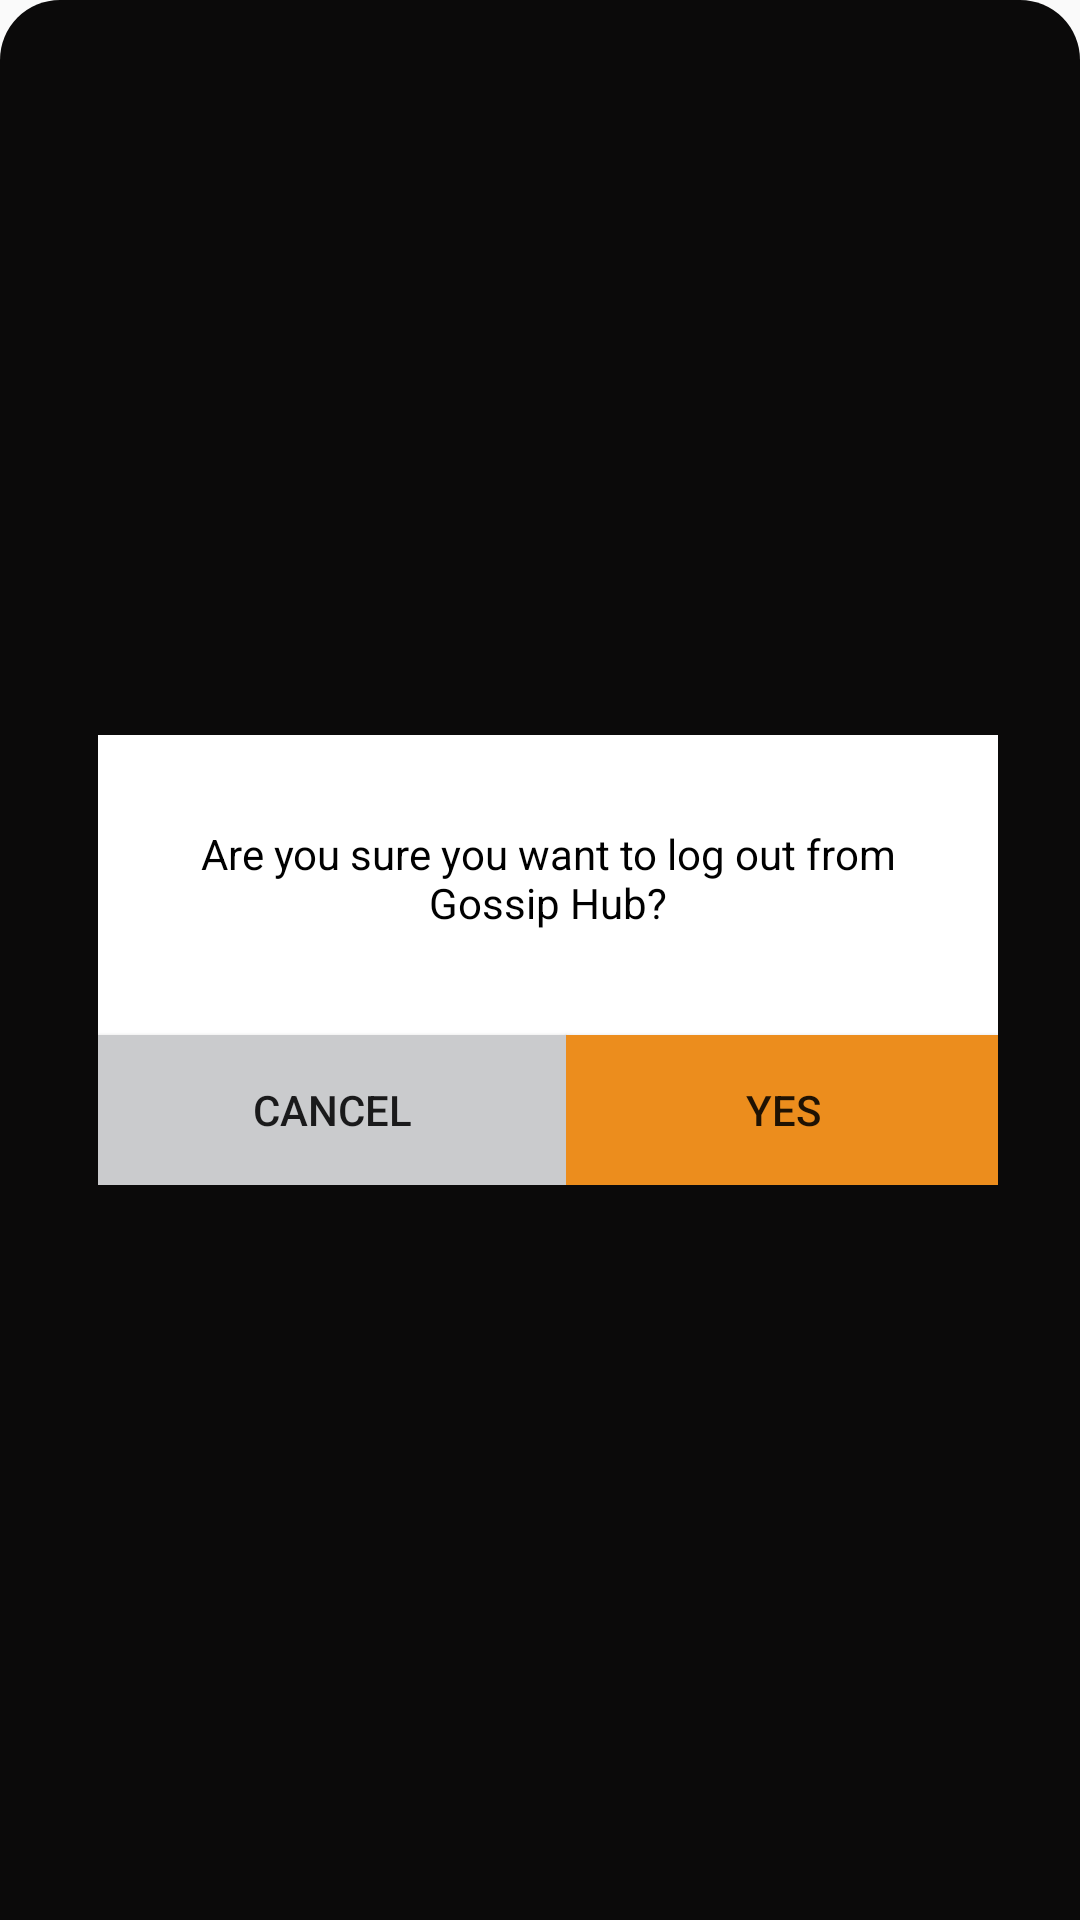

Write the Android layout XML for this screen, with the resource values it uses.
<!-- AndroidManifest.xml: application theme Theme.Gossip -->
<!-- res/layout/logout_dialog.xml -->
<?xml version="1.0" encoding="utf-8"?>
<androidx.constraintlayout.widget.ConstraintLayout xmlns:android="http://schemas.android.com/apk/res/android"
    xmlns:app="http://schemas.android.com/apk/res-auto"
    xmlns:tools="http://schemas.android.com/tools"
    android:layout_width="match_parent"
    android:layout_height="match_parent"
    android:background="@drawable/dialog_bg"
    android:orientation="vertical">


    <LinearLayout
        android:id="@+id/constraintLayout"
        android:layout_width="300dp"
        android:layout_height="150dp"
        android:background="@color/white"
        android:gravity="center"
        android:orientation="vertical"
        app:layout_constraintBottom_toBottomOf="parent"
        app:layout_constraintEnd_toEndOf="parent"
        app:layout_constraintHorizontal_bias="0.567"
        app:layout_constraintStart_toStartOf="parent"
        app:layout_constraintTop_toTopOf="parent">

        <ImageView
            android:id="@+id/imageView2"
            android:layout_width="match_parent"
            android:layout_height="wrap_content"
            android:layout_marginVertical="10dp"
            android:src="@drawable/ic_baseline_login_out_24" />

        <TextView
            android:id="@+id/confirm_remove"
            android:layout_width="wrap_content"
            android:layout_height="wrap_content"
            android:layout_marginHorizontal="30dp"
            android:layout_marginVertical="10dp"
            android:gravity="center"
            android:text="Are you sure you want to log out from Gossip Hub?"
            android:textColor="@color/black" />

        <LinearLayout
            android:layout_width="match_parent"
            android:layout_height="match_parent"
            android:gravity="bottom"
            android:orientation="horizontal">

            <Button
                android:id="@+id/cancle_btn"
                android:layout_width="156dp"
                android:layout_height="50dp"
                android:background="@color/hint_col"
                android:text="Cancel" />

            <Button
                android:id="@+id/confirm_btn"
                android:layout_width="145dp"
                android:layout_height="50dp"
                android:background="@color/primary_col"
                android:text="Yes" />
        </LinearLayout>

    </LinearLayout>

</androidx.constraintlayout.widget.ConstraintLayout>
<!-- resources referenced by this layout -->
<resources>
  <color name="black">#FF000000</color>
  <color name="hint_col">#CACBCD</color>
  <color name="primary_col">#FFEC8D1D</color>
  <color name="white">#FFFFFFFF</color>
  <!-- drawable dialog_bg (drawable) -->
  <?xml version="1.0" encoding="utf-8"?>
  <shape xmlns:android="http://schemas.android.com/apk/res/android">
  
      <solid
          android:color="@color/bg_col"/>
      <corners
          android:topLeftRadius="20dp"
          android:topRightRadius="20dp"/>
      <padding
          android:left="10dp"
          android:right="10dp"
          android:top="10dp"
          android:bottom="10dp"/>
  </shape>
  <style name="Theme.Gossip" parent="Theme.AppCompat.Light.NoActionBar">
          
          <item name="colorPrimary">@color/primary_col</item>
          <item name="colorPrimaryVariant">@color/primary_col</item>
          <item name="colorOnPrimary">@color/white</item>
          
          <item name="colorSecondary">@color/teal_200</item>
          <item name="colorSecondaryVariant">@color/teal_700</item>
          <item name="colorOnSecondary">@color/black</item>
          
          <item name="android:statusBarColor" tools:targetApi="l">?attr/colorPrimaryVariant</item>
          
          <item name="android:editTextColor">@android:color/white</item>
  
          <item name="android:textColorHint">@android:color/white</item>
  
      </style>
  <color name="bg_col">#0B0A0A</color>
  <color name="teal_200">#FF03DAC5</color>
  <color name="teal_700">#FF018786</color>
</resources>
